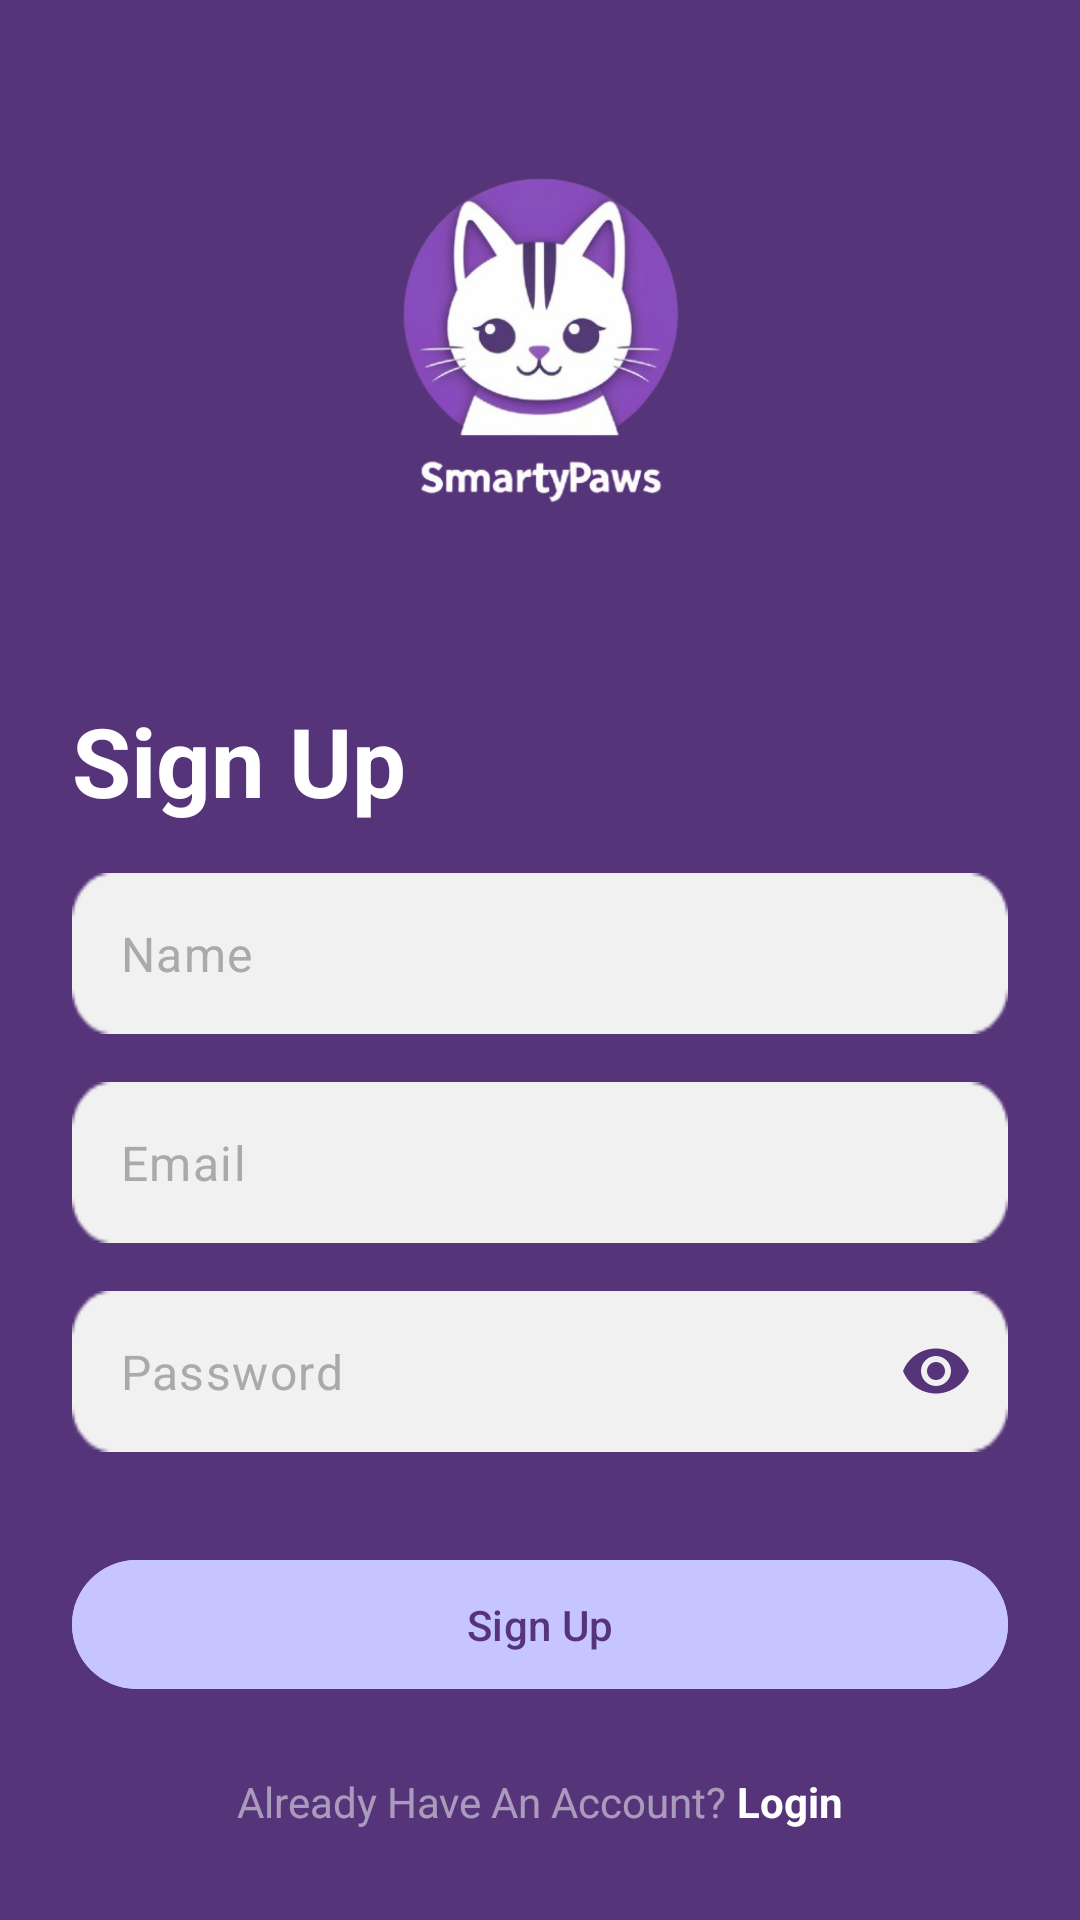

Layout XML and referenced resources for this Android screen:
<!-- AndroidManifest.xml: application theme Theme.SmartyPaws -->
<!-- res/layout/activity_signup.xml -->
<?xml version="1.0" encoding="utf-8"?>
<LinearLayout xmlns:android="http://schemas.android.com/apk/res/android"
    xmlns:app="http://schemas.android.com/apk/res-auto"
    android:layout_width="match_parent"
    android:layout_height="match_parent"
    android:background="@color/dark_purple"
    android:orientation="vertical"
    android:padding="24dp">

    <ImageView
        android:id="@+id/logo"
        android:layout_width="170dp"
        android:layout_height="170dp"
        android:layout_gravity="center_horizontal"
        android:layout_marginTop="0dp"
        android:src="@drawable/logo" />

    <TextView
        android:layout_width="wrap_content"
        android:layout_height="wrap_content"
        android:layout_gravity="start"
        android:layout_marginTop="38dp"
        android:text="Sign Up"
        android:textColor="@android:color/white"
        android:textSize="32sp"
        android:textStyle="bold" />

    <com.google.android.material.textfield.TextInputLayout
        android:layout_width="match_parent"
        android:layout_height="wrap_content"
        android:layout_marginTop="16dp"
        android:background="@drawable/rounded_edittext_bg"
        app:boxBackgroundMode="none"
        app:hintEnabled="false">

        <com.google.android.material.textfield.TextInputEditText
            android:id="@+id/nameInput"
            android:layout_width="match_parent"
            android:layout_height="wrap_content"
            android:background="@null"
            android:hint="Name"
            android:padding="16dp"
            android:textColorHint="#AAAAAA" />
    </com.google.android.material.textfield.TextInputLayout>

    <com.google.android.material.textfield.TextInputLayout
        android:layout_width="match_parent"
        android:layout_height="wrap_content"
        android:layout_marginTop="16dp"
        android:background="@drawable/rounded_edittext_bg"
        app:boxBackgroundMode="none"
        app:hintEnabled="false">

        <com.google.android.material.textfield.TextInputEditText
            android:id="@+id/emailInput"
            android:layout_width="match_parent"
            android:layout_height="wrap_content"
            android:background="@null"
            android:hint="Email"
            android:inputType="textEmailAddress"
            android:padding="16dp"
            android:textColorHint="#AAAAAA" />
    </com.google.android.material.textfield.TextInputLayout>

    <com.google.android.material.textfield.TextInputLayout
        android:layout_width="match_parent"
        android:layout_height="wrap_content"
        android:layout_marginTop="16dp"
        android:background="@drawable/rounded_edittext_bg"
        app:boxBackgroundMode="none"
        app:hintEnabled="false"
        app:passwordToggleEnabled="true"
        app:passwordToggleTint="@color/dark_purple">

        <com.google.android.material.textfield.TextInputEditText
            android:id="@+id/passwordInput"
            android:layout_width="match_parent"
            android:layout_height="wrap_content"
            android:background="@null"
            android:hint="Password"
            android:inputType="textPassword"
            android:padding="16dp"
            android:textColorHint="#AAAAAA" />
    </com.google.android.material.textfield.TextInputLayout>

    <com.google.android.material.button.MaterialButton
        android:id="@+id/signUpButton"
        android:layout_width="match_parent"
        android:layout_height="wrap_content"
        android:layout_marginTop="32dp"
        android:backgroundTint="@color/light_purple"
        android:padding="12dp"
        android:text="Sign Up"
        android:textAllCaps="false"
        android:textColor="@color/dark_purple"
        app:cornerRadius="24dp" />

    <LinearLayout
        android:layout_width="wrap_content"
        android:layout_height="wrap_content"
        android:layout_gravity="center_horizontal"
        android:layout_marginTop="24dp"
        android:orientation="horizontal">

        <TextView
            android:layout_width="wrap_content"
            android:layout_height="wrap_content"
            android:text="Already Have An Account? "
            android:textColor="#80FFFFFF"
            android:textSize="14sp" />

        <TextView
            android:id="@+id/loginLink"
            android:layout_width="wrap_content"
            android:layout_height="wrap_content"
            android:text="Login"
            android:textColor="@android:color/white"
            android:textSize="14sp"
            android:textStyle="bold" />
    </LinearLayout>


























</LinearLayout>
<!-- resources referenced by this layout -->
<resources>
  <color name="dark_purple">#553479</color>
  <color name="light_purple">#C6C5FF</color>
  <!-- drawable logo: png bitmap (drawable, 113560 bytes) -->
  <!-- drawable rounded_edittext_bg: png bitmap (drawable, 788 bytes) -->
  <style name="Theme.SmartyPaws" parent="Base.Theme.SmartyPaws" />
  <style name="Base.Theme.SmartyPaws" parent="Theme.Material3.DayNight.NoActionBar">
          
          
      </style>
</resources>
